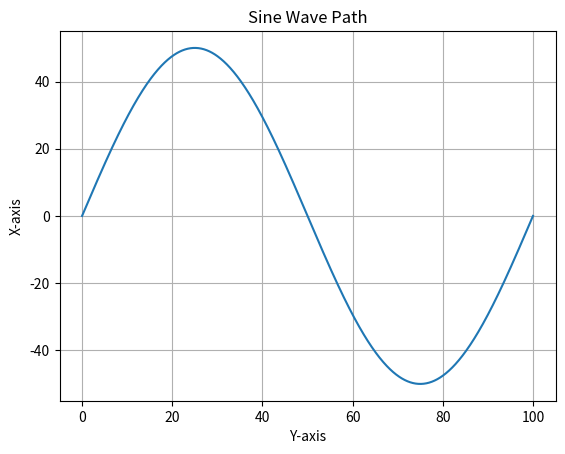

The script that saved this image:
import numpy as np
import matplotlib.pyplot as plt

def sin_generator(num_points, path_max_y, sin_amp, sin_period):
    path_array_x = np.zeros(num_points)
    path_array_y = np.zeros(num_points)

    for i in range(num_points):
        y = path_max_y * i / (num_points - 1)
        x = sin_amp * np.sin((2 * np.pi / sin_period) * y)
        path_array_x[i] = x
        path_array_y[i] = y

    return path_array_x, path_array_y

num_points = 1000
path_max_y = 100
sin_amp = 50
sin_period = 100

path_array_x, path_array_y = sin_generator(num_points, path_max_y, sin_amp, sin_period)

plt.plot(path_array_y, path_array_x)
plt.xlabel("Y-axis")
plt.ylabel("X-axis")
plt.title("Sine Wave Path")
plt.grid()
plt.show()